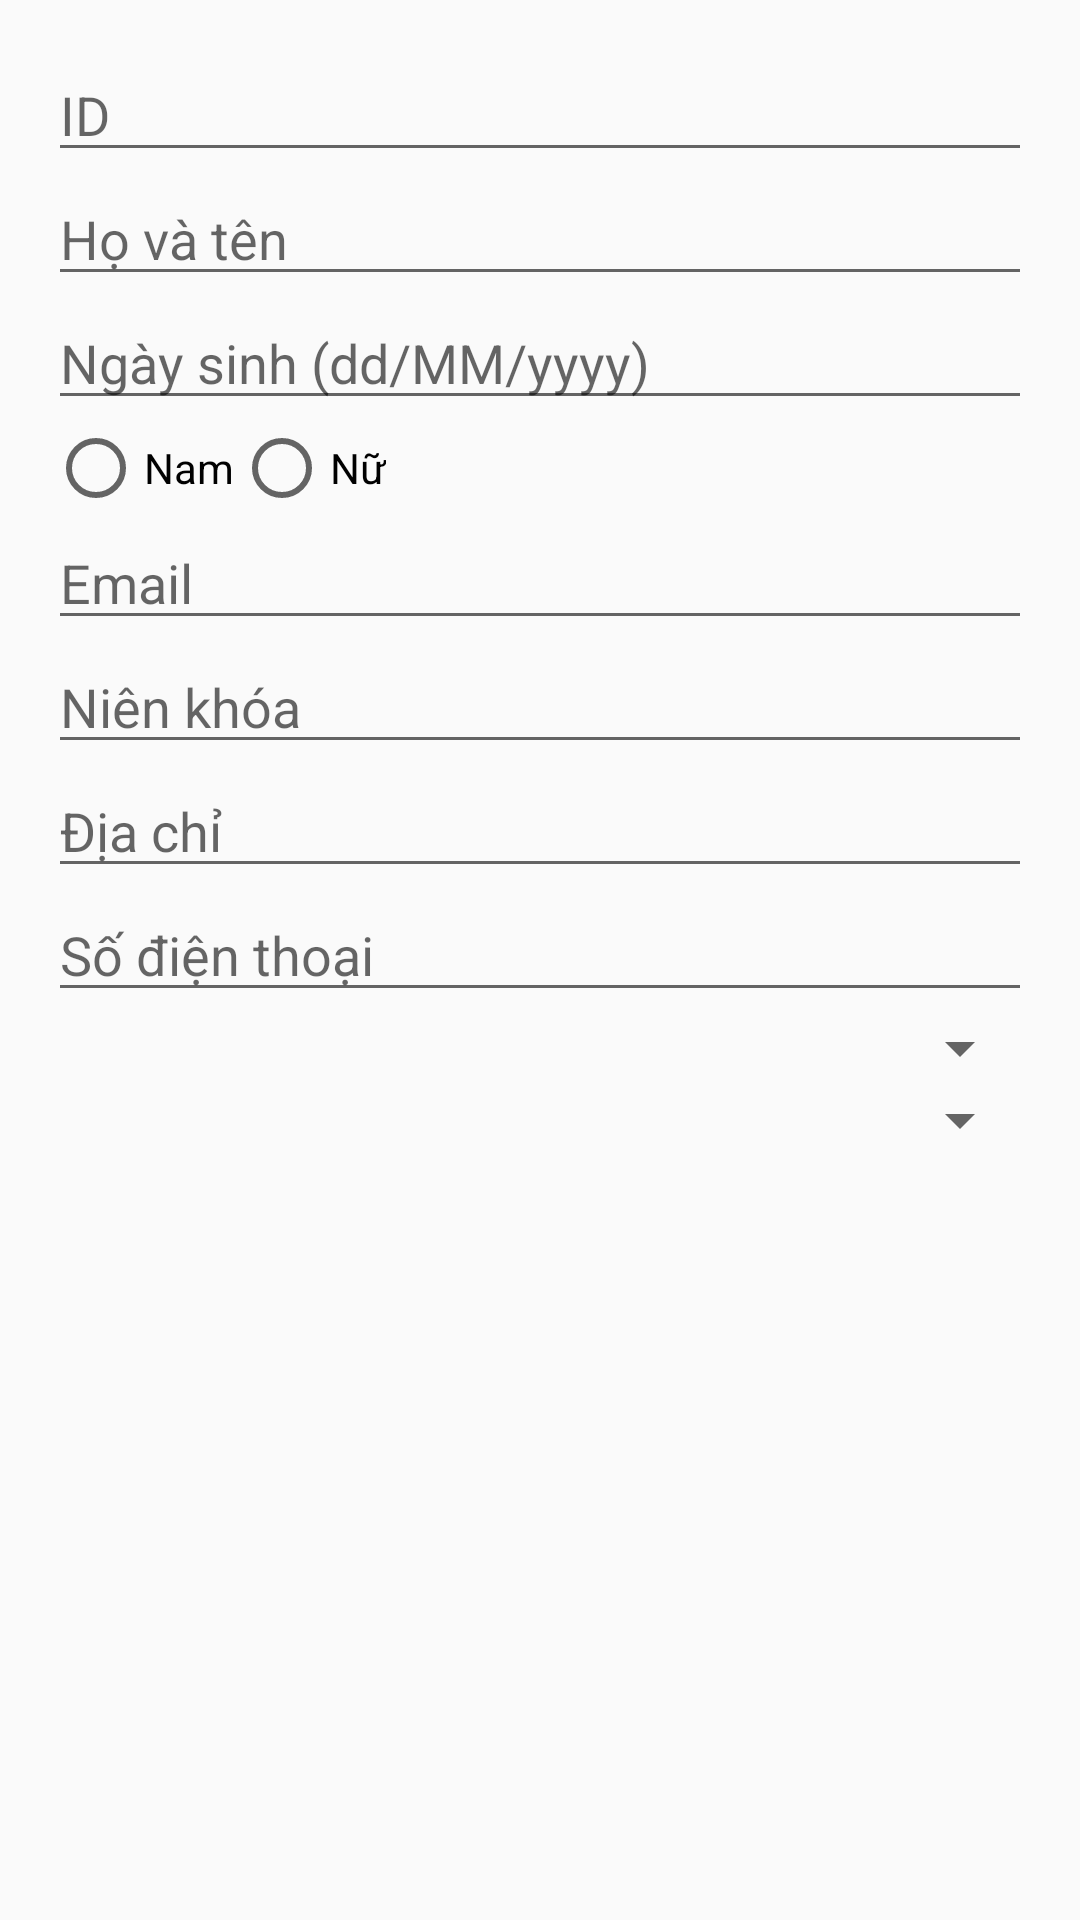

Write the Android layout XML for this screen, with the resource values it uses.
<!-- AndroidManifest.xml: application theme Theme.AppCompat.DayNight.NoActionBar -->
<!-- res/layout/popup_admin_student_edit.xml -->
<?xml version="1.0" encoding="utf-8"?>
<LinearLayout xmlns:android="http://schemas.android.com/apk/res/android"
    android:layout_width="match_parent"
    android:layout_height="wrap_content"
    android:orientation="vertical"
    android:padding="16dp">

    <EditText
        android:id="@+id/edt_student_id"
        android:layout_width="match_parent"
        android:layout_height="wrap_content"
        android:hint="ID"
        android:inputType="number" />

    <EditText
        android:id="@+id/edt_student_name"
        android:layout_width="match_parent"
        android:layout_height="wrap_content"
        android:hint="Họ và tên" />

    <EditText
        android:id="@+id/edt_student_dob"
        android:layout_width="match_parent"
        android:layout_height="wrap_content"
        android:hint="Ngày sinh (dd/MM/yyyy)"
        android:inputType="date" />

    <RadioGroup
        android:id="@+id/radio_group_student_gender"
        android:layout_width="match_parent"
        android:layout_height="wrap_content"
        android:orientation="horizontal">

        <RadioButton
            android:id="@+id/radio_male"
            android:layout_width="wrap_content"
            android:layout_height="wrap_content"
            android:text="Nam" />

        <RadioButton
            android:id="@+id/radio_female"
            android:layout_width="wrap_content"
            android:layout_height="wrap_content"
            android:text="Nữ" />
    </RadioGroup>

    <EditText
        android:id="@+id/edt_student_email"
        android:layout_width="match_parent"
        android:layout_height="wrap_content"
        android:hint="Email" />

    <EditText
        android:id="@+id/edt_student_year"
        android:layout_width="match_parent"
        android:layout_height="wrap_content"
        android:hint="Niên khóa" />

    <EditText
        android:id="@+id/edt_student_address"
        android:layout_width="match_parent"
        android:layout_height="wrap_content"
        android:hint="Địa chỉ" />

    <EditText
        android:id="@+id/edt_student_phone"
        android:layout_width="match_parent"
        android:layout_height="wrap_content"
        android:hint="Số điện thoại"
        android:inputType="phone" />

    <Spinner
        android:id="@+id/spn_student_faculty"
        android:layout_width="match_parent"
        android:layout_height="wrap_content"
        android:hint="Chọn Khoa" />

    <Spinner
        android:id="@+id/spn_student_major"
        android:layout_width="match_parent"
        android:layout_height="wrap_content"
        android:hint="Chọn chuyên ngành" />

</LinearLayout>
<!-- resources referenced by this layout -->
<resources>

</resources>
